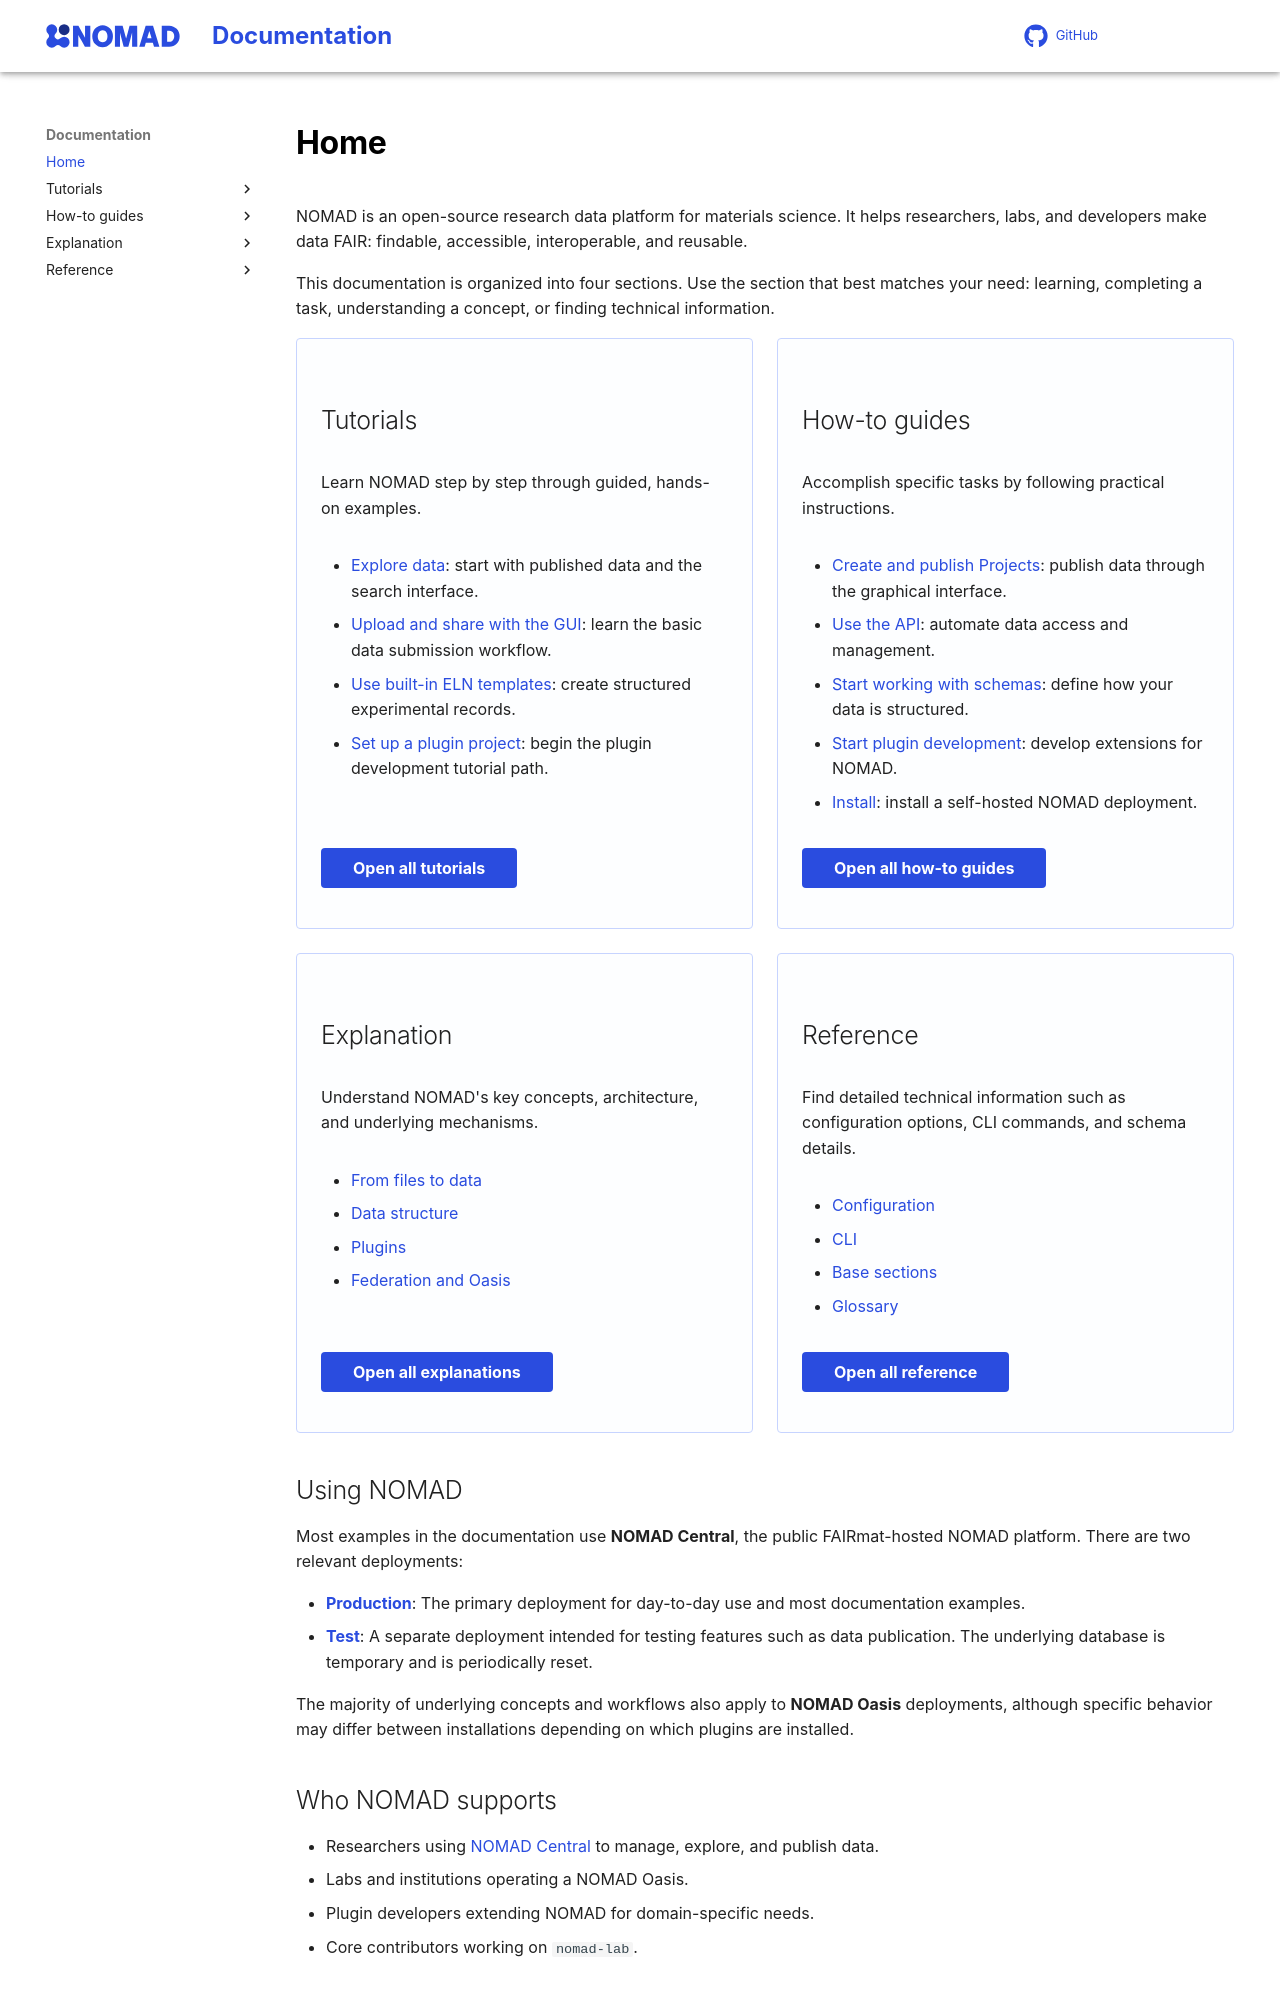

repository: FAIRmat-NFDI/nomad-docs · page: index.html · generator: mkdocs

---
hide: toc
---

# Home

NOMAD is an open-source research data platform for materials science. It helps researchers, labs, and developers make data FAIR: findable, accessible, interoperable, and reusable.

This documentation is organized into four sections. Use the section that best matches your need: learning, completing a task, understanding a concept, or finding technical information.

<div markdown="block" class="home-grid">
<div markdown="block">

## Tutorials

Learn NOMAD step by step through guided, hands-on examples.

- {{ nav_link("tutorial/explore.md") }}: start with published data and the search interface.
- {{ nav_link("tutorial/upload_publish.md") }}: learn the basic data submission workflow.
- {{ nav_link("tutorial/eln/built_in_templates.md") }}: create structured experimental records.
- {{ nav_link("tutorial/develop_plugin/plugin_structure.md") }}: begin the plugin development tutorial path.

[Open all tutorials](tutorial/overview.md){:.md-button .nomad-button .nomad-button--card-action}

</div>
<div markdown="block">

## How-to guides

Accomplish specific tasks by following practical instructions.

- {{ nav_link("howto/manage/gui/upload.md") }}: publish data through the graphical interface.
- {{ nav_link("howto/manage/program/api.md") }}: automate data access and management.
- {{ nav_link("howto/schemas/schemas.md") }}: define how your data is structured.
- {{ nav_link("howto/plugins/plugins.md") }}: develop extensions for NOMAD.
- {{ nav_link("howto/oasis/install.md") }}: install a self-hosted NOMAD deployment.

[Open all how-to guides](howto/overview.md){:.md-button .nomad-button .nomad-button--card-action}

</div>
<div markdown="block">

## Explanation

Understand NOMAD's key concepts, architecture, and underlying mechanisms.

- {{ nav_link("explanation/basics.md") }}
- {{ nav_link("explanation/data.md") }}
- {{ nav_link("explanation/plugin_system.md") }}
- {{ nav_link("explanation/oasis.md") }}

[Open all explanations](explanation/overview.md){:.md-button .nomad-button .nomad-button--card-action}

</div>
<div markdown="block">

## Reference

Find detailed technical information such as configuration options, CLI commands, and schema details.

- {{ nav_link("reference/config.md") }}
- {{ nav_link("reference/cli.md") }}
- {{ nav_link("reference/basesections.md") }}
- {{ nav_link("reference/glossary.md") }}

[Open all reference](reference/overview.md){:.md-button .nomad-button .nomad-button--card-action}

</div>
</div>

<!-- TODO: Revisit and update the below once the nomad-lab homepage refactor is complete. -->

## Using NOMAD

Most examples in the documentation use **NOMAD Central**, the public FAIRmat-hosted NOMAD platform. There are two relevant deployments:

- [**Production**](https://nomad-lab.eu/prod/v1/gui/search/entries){:target="_blank" rel="noopener"}: The primary deployment for day-to-day use and most documentation examples.
- [**Test**](https://nomad-lab.eu/prod/v1/test/gui/search/entries){:target="_blank" rel="noopener"}: A separate deployment intended for testing features such as data publication. The underlying database is temporary and is periodically reset.

The majority of underlying concepts and workflows also apply to **NOMAD Oasis** deployments, although specific behavior may differ between installations depending on which plugins are installed.
